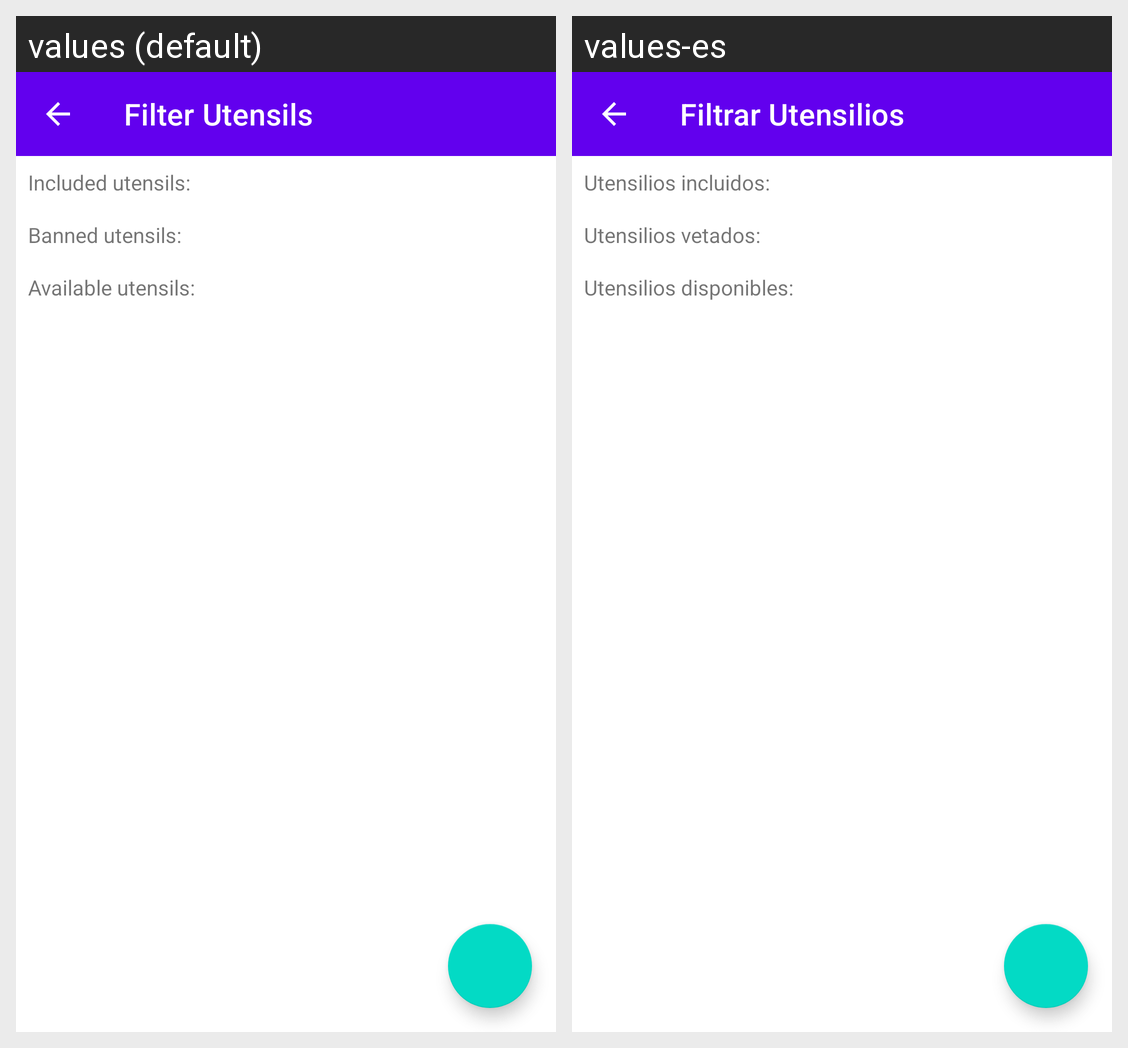

This grid shows one Android layout under two languages. Give, for every string resource on the screen, its name, the default text and each shown locale's text.
Android screen res/layout/utensil_query_activity.xml rendered under 2 locales, left to right: values (default), values-es. Device: Nexus 5 (rendered at 1080×1920; each locale shown at half size, 540×960, under a caption strip naming it); theme Theme.BiteNote.
Strings drawn on this screen, with the default value and each locale's value (text and hints the layout hard-codes, and strings that could not be matched under every locale, appear in the picture but are not listed):

utensil_query_activity_label
  values: Filter Utensils
  values-es: Filtrar Utensilios

included_utensils_label
  values: Included utensils:
  values-es: Utensilios incluidos:

banned_utensils_label
  values: Banned utensils:
  values-es: Utensilios vetados:

available_utensils
  values: Available utensils:
  values-es: Utensilios disponibles:
